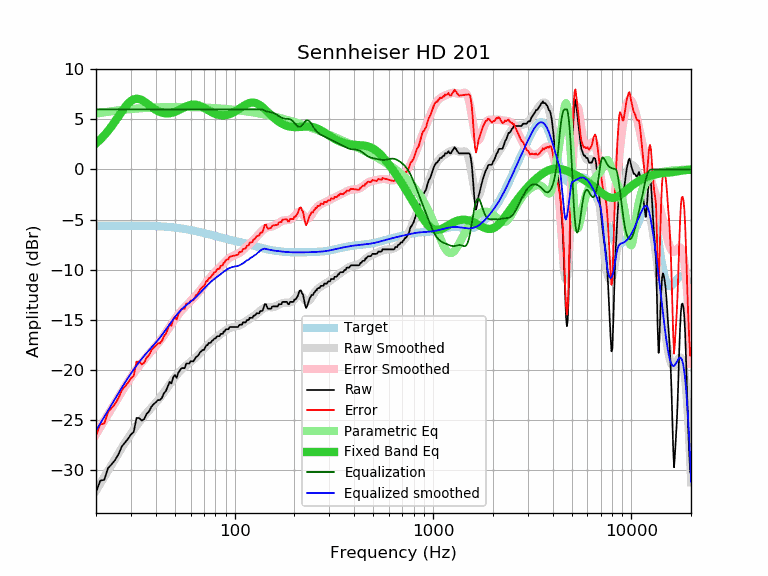

Values plotted in this chart, from the file beside it:
frequency, raw, error, smoothed, error_smoothed, equalization, parametric_eq, equalized_raw, equalized_smoothed, target
20, -32.23, -26.61, -32.06, -26.43, 6.00, 2.59, -26.23, -26.06, -5.63
21, -31.05, -25.43, -31.36, -25.74, 6.00, 2.98, -25.05, -25.36, -5.62
22, -30.97, -25.35, -30.69, -25.07, 6.00, 3.40, -24.97, -24.69, -5.62
23, -29.80, -24.18, -30.05, -24.43, 6.00, 3.85, -23.80, -24.05, -5.62
24, -29.41, -23.80, -29.43, -23.82, 6.00, 4.33, -23.41, -23.43, -5.62
25, -28.97, -23.36, -28.85, -23.23, 6.00, 4.82, -22.97, -22.85, -5.62
26, -28.39, -22.78, -28.29, -22.68, 6.00, 5.32, -22.39, -22.29, -5.61
27, -27.63, -22.02, -27.77, -22.15, 6.00, 5.79, -21.63, -21.77, -5.61
28, -27.25, -21.64, -27.27, -21.65, 6.00, 6.22, -21.25, -21.27, -5.61
29, -26.88, -21.27, -26.80, -21.18, 6.00, 6.58, -20.88, -20.80, -5.61
30, -26.45, -20.84, -26.36, -20.74, 6.00, 6.84, -20.45, -20.36, -5.61
31, -26.19, -20.58, -25.95, -20.33, 6.00, 7.00, -20.19, -19.95, -5.61
32, -24.79, -19.18, -25.57, -19.95, 6.00, 7.06, -18.79, -19.57, -5.61
33, -24.80, -19.19, -25.22, -19.60, 6.00, 7.03, -18.80, -19.22, -5.62
34, -25.06, -19.44, -24.89, -19.27, 6.00, 6.93, -19.06, -18.89, -5.62
35, -24.90, -19.28, -24.59, -18.97, 6.00, 6.78, -18.90, -18.59, -5.62
36, -24.39, -18.77, -24.31, -18.68, 6.00, 6.61, -18.39, -18.31, -5.63
37, -24.15, -18.52, -24.04, -18.41, 6.00, 6.43, -18.15, -18.04, -5.63
38, -23.69, -18.06, -23.78, -18.15, 6.00, 6.26, -17.69, -17.78, -5.64
39, -23.42, -17.78, -23.53, -17.89, 6.00, 6.10, -17.42, -17.53, -5.64
40, -23.24, -17.59, -23.28, -17.63, 6.00, 5.95, -17.24, -17.28, -5.65
41, -23.01, -17.35, -23.03, -17.37, 6.00, 5.83, -17.01, -17.03, -5.66
42, -23.01, -17.34, -22.77, -17.10, 6.00, 5.74, -17.01, -16.77, -5.67
43, -22.78, -17.10, -22.51, -16.83, 6.00, 5.67, -16.78, -16.51, -5.68
44, -22.33, -16.64, -22.25, -16.55, 6.00, 5.62, -16.33, -16.25, -5.70
45, -22.10, -16.39, -21.99, -16.27, 6.00, 5.60, -16.10, -15.99, -5.71
46, -21.66, -15.94, -21.72, -15.99, 6.00, 5.59, -15.66, -15.72, -5.73
47, -21.19, -15.45, -21.46, -15.72, 6.00, 5.61, -15.19, -15.46, -5.74
48, -21.35, -15.59, -21.20, -15.44, 6.00, 5.64, -15.35, -15.20, -5.76
49, -20.73, -14.95, -20.96, -15.18, 6.00, 5.69, -14.73, -14.96, -5.78
50, -20.50, -14.70, -20.73, -14.93, 6.00, 5.75, -14.50, -14.73, -5.80
51, -20.80, -14.98, -20.51, -14.69, 6.00, 5.82, -14.80, -14.51, -5.82
52, -20.27, -14.43, -20.31, -14.47, 6.00, 5.90, -14.27, -14.31, -5.84
53, -20.05, -14.19, -20.13, -14.26, 6.00, 5.98, -14.05, -14.13, -5.87
54, -19.82, -13.93, -19.96, -14.07, 6.00, 6.06, -13.82, -13.96, -5.89
55, -19.82, -13.91, -19.81, -13.90, 6.00, 6.15, -13.82, -13.81, -5.91
56, -19.82, -13.88, -19.67, -13.73, 6.00, 6.22, -13.82, -13.67, -5.94
57, -19.36, -13.40, -19.54, -13.58, 6.00, 6.29, -13.36, -13.54, -5.97
58, -19.36, -13.37, -19.42, -13.43, 6.00, 6.35, -13.36, -13.42, -5.99
59, -19.36, -13.34, -19.30, -13.28, 6.00, 6.40, -13.36, -13.30, -6.02
60, -19.14, -13.09, -19.19, -13.14, 6.00, 6.44, -13.14, -13.19, -6.05
61, -19.14, -13.07, -19.07, -13.00, 6.00, 6.46, -13.14, -13.07, -6.08
62, -19.14, -13.04, -18.95, -12.85, 6.00, 6.47, -13.14, -12.95, -6.11
63, -18.91, -12.78, -18.83, -12.70, 6.00, 6.47, -12.91, -12.83, -6.13
64, -18.68, -12.52, -18.71, -12.54, 6.00, 6.45, -12.68, -12.71, -6.16
65, -18.63, -12.44, -18.58, -12.38, 6.00, 6.42, -12.63, -12.58, -6.19
66, -18.45, -12.23, -18.44, -12.22, 6.00, 6.38, -12.45, -12.44, -6.22
67, -18.22, -11.97, -18.31, -12.06, 6.00, 6.33, -12.22, -12.31, -6.25
68, -18.13, -11.85, -18.17, -11.89, 6.00, 6.28, -12.13, -12.17, -6.28
69, -18.00, -11.69, -18.03, -11.72, 6.00, 6.22, -12.00, -12.03, -6.31
70, -18.00, -11.66, -17.90, -11.56, 6.00, 6.15, -12.00, -11.90, -6.34
71, -17.77, -11.40, -17.77, -11.40, 6.00, 6.08, -11.77, -11.77, -6.37
72, -17.54, -11.14, -17.64, -11.24, 6.00, 6.01, -11.54, -11.64, -6.40
73, -17.54, -11.11, -17.52, -11.09, 6.00, 5.94, -11.54, -11.52, -6.43
74, -17.31, -10.85, -17.41, -10.95, 6.00, 5.87, -11.31, -11.41, -6.46
75, -17.31, -10.82, -17.30, -10.81, 6.00, 5.81, -11.31, -11.30, -6.49
76, -17.25, -10.73, -17.20, -10.68, 6.00, 5.75, -11.25, -11.20, -6.52
77, -17.08, -10.53, -17.10, -10.55, 6.00, 5.69, -11.08, -11.10, -6.55
78, -17.02, -10.45, -17.01, -10.43, 6.00, 5.64, -11.02, -11.01, -6.58
79, -16.86, -10.26, -16.92, -10.31, 6.00, 5.59, -10.86, -10.92, -6.61
... 553 more rows
